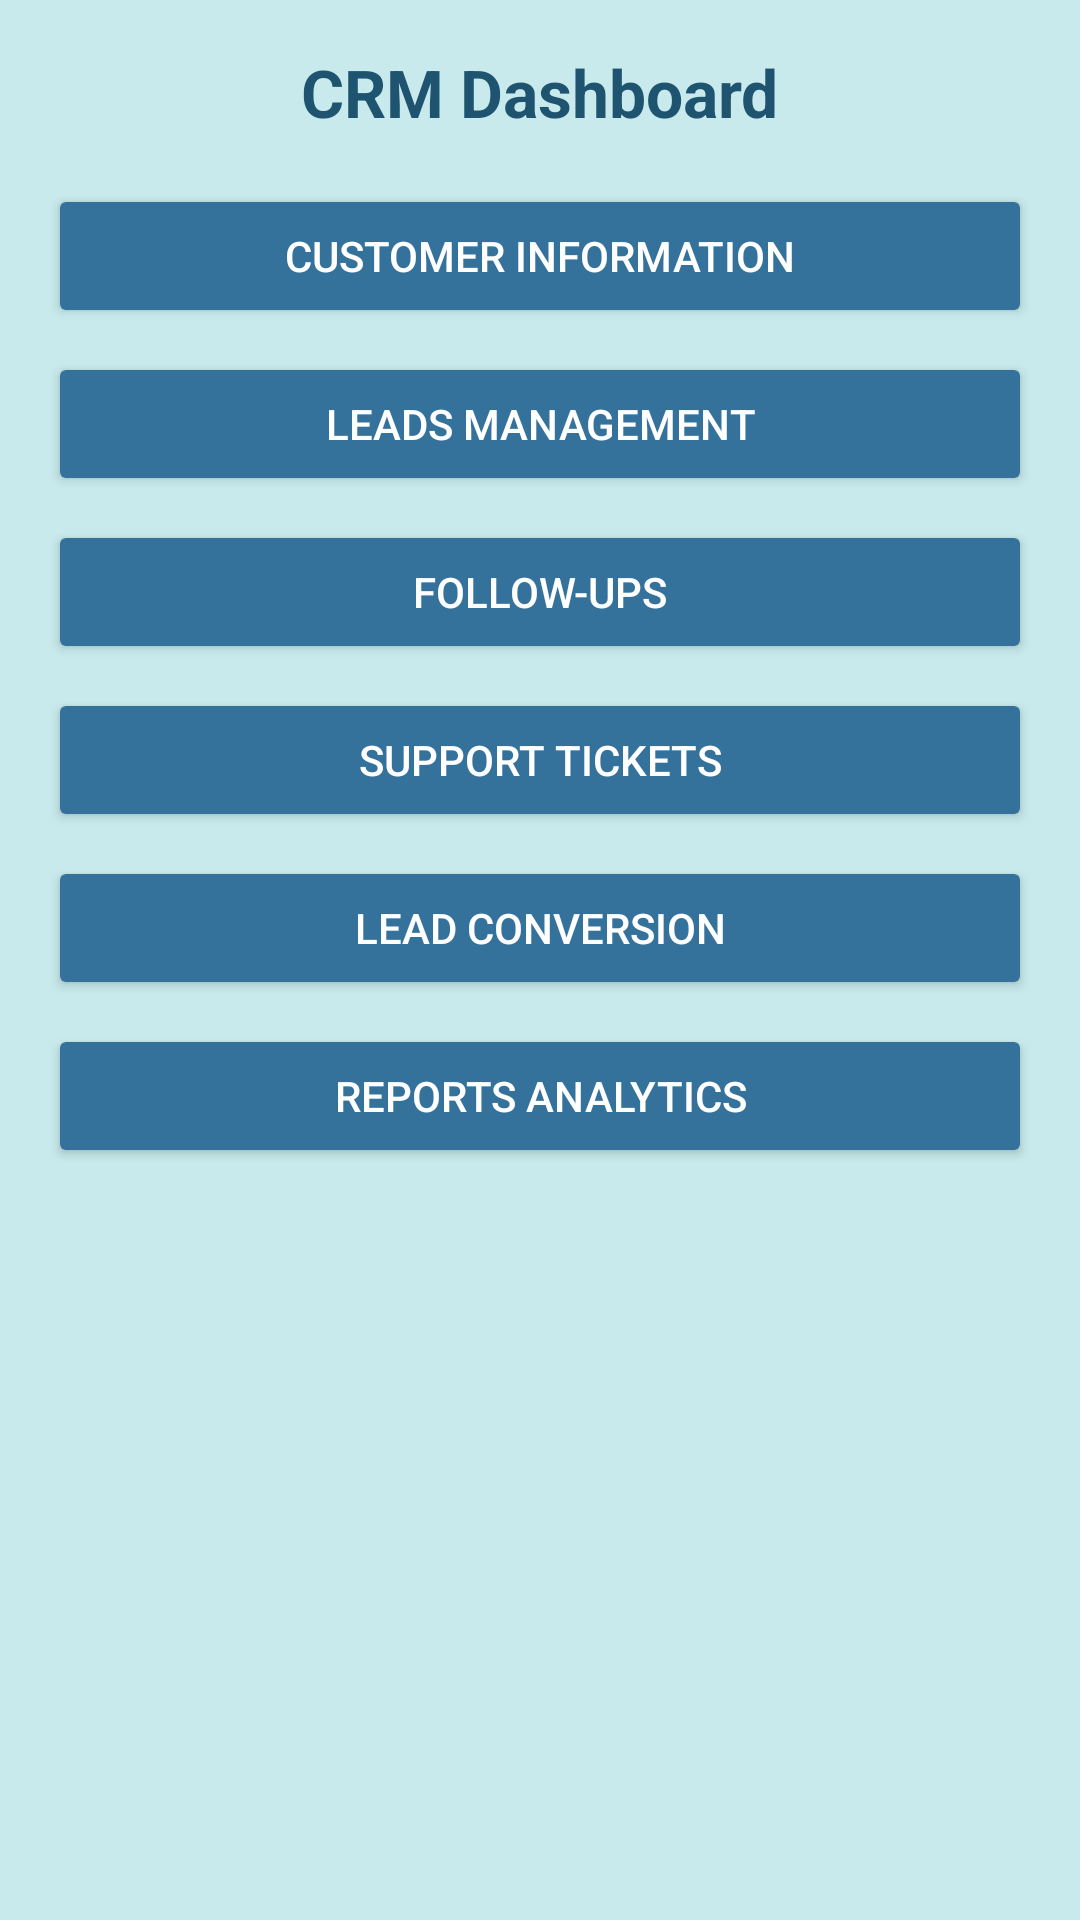

Layout XML and referenced resources for this Android screen:
<!-- AndroidManifest.xml: application theme Theme.Testm -->
<!-- res/layout/activity_crm_dashboard.xml -->
<?xml version="1.0" encoding="utf-8"?>
<LinearLayout xmlns:android="http://schemas.android.com/apk/res/android"
    android:layout_width="match_parent"
    android:layout_height="match_parent"
    android:orientation="vertical"
    android:padding="16dp"
    android:background="#C8EAEC">

    <TextView
        android:id="@+id/tvCRMTitle"
        android:layout_width="wrap_content"
        android:layout_height="wrap_content"
        android:text="CRM Dashboard"
        android:textSize="22sp"
        android:textStyle="bold"
        android:textColor="#1E5470"
        android:layout_gravity="center"
        android:paddingBottom="16dp"/>

    <Button
        android:id="@+id/btnCustomerInfo"
        android:layout_width="match_parent"
        android:layout_height="wrap_content"
        android:text="Customer Information"
        android:backgroundTint="#34729C"
        android:textColor="#FFFFFF"
        android:padding="12dp"
        android:layout_marginBottom="8dp"/>

    <Button
        android:id="@+id/btnLeads"
        android:layout_width="match_parent"
        android:layout_height="wrap_content"
        android:text="Leads Management"
        android:backgroundTint="#34729C"
        android:textColor="#FFFFFF"
        android:padding="12dp"
        android:layout_marginBottom="8dp"/>

    <Button
        android:id="@+id/btnFollowUps"
        android:layout_width="match_parent"
        android:layout_height="wrap_content"
        android:text="Follow-ups"
        android:backgroundTint="#34729C"
        android:textColor="#FFFFFF"
        android:padding="12dp"
        android:layout_marginBottom="8dp"/>

    <Button
        android:id="@+id/btnSupportTickets"
        android:layout_width="match_parent"
        android:layout_height="wrap_content"
        android:text="Support Tickets"
        android:backgroundTint="#34729C"
        android:textColor="#FFFFFF"
        android:padding="12dp"
        android:layout_marginBottom="8dp"/>

    <Button
        android:id="@+id/btnLeadConversion"
        android:layout_width="match_parent"
        android:layout_height="wrap_content"
        android:text="Lead Conversion"
        android:backgroundTint="#34729C"
        android:textColor="#FFFFFF"
        android:padding="12dp"
        android:layout_marginBottom="8dp"/>

    <Button
        android:id="@+id/btnReports"
        android:layout_width="match_parent"
        android:layout_height="wrap_content"
        android:text="Reports Analytics"
        android:backgroundTint="#34729C"
        android:textColor="#FFFFFF"
        android:padding="12dp"
        android:layout_marginBottom="8dp"/>



</LinearLayout>
<!-- resources referenced by this layout -->
<resources>
  <style name="Theme.Testm" parent="Base.Theme.Testm" />
  <style name="Base.Theme.Testm" parent="Theme.Material3.DayNight.NoActionBar">
          
          
      </style>
</resources>
